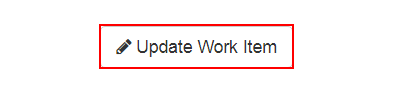
Task: Performer Process under Generate Yearly Report for vendor using REFramework
Workflow: NavigateToUpdateWorkItems

Step 1: click on the button 'Update Work Item' in window 'ACME System 1 - Work Items'
